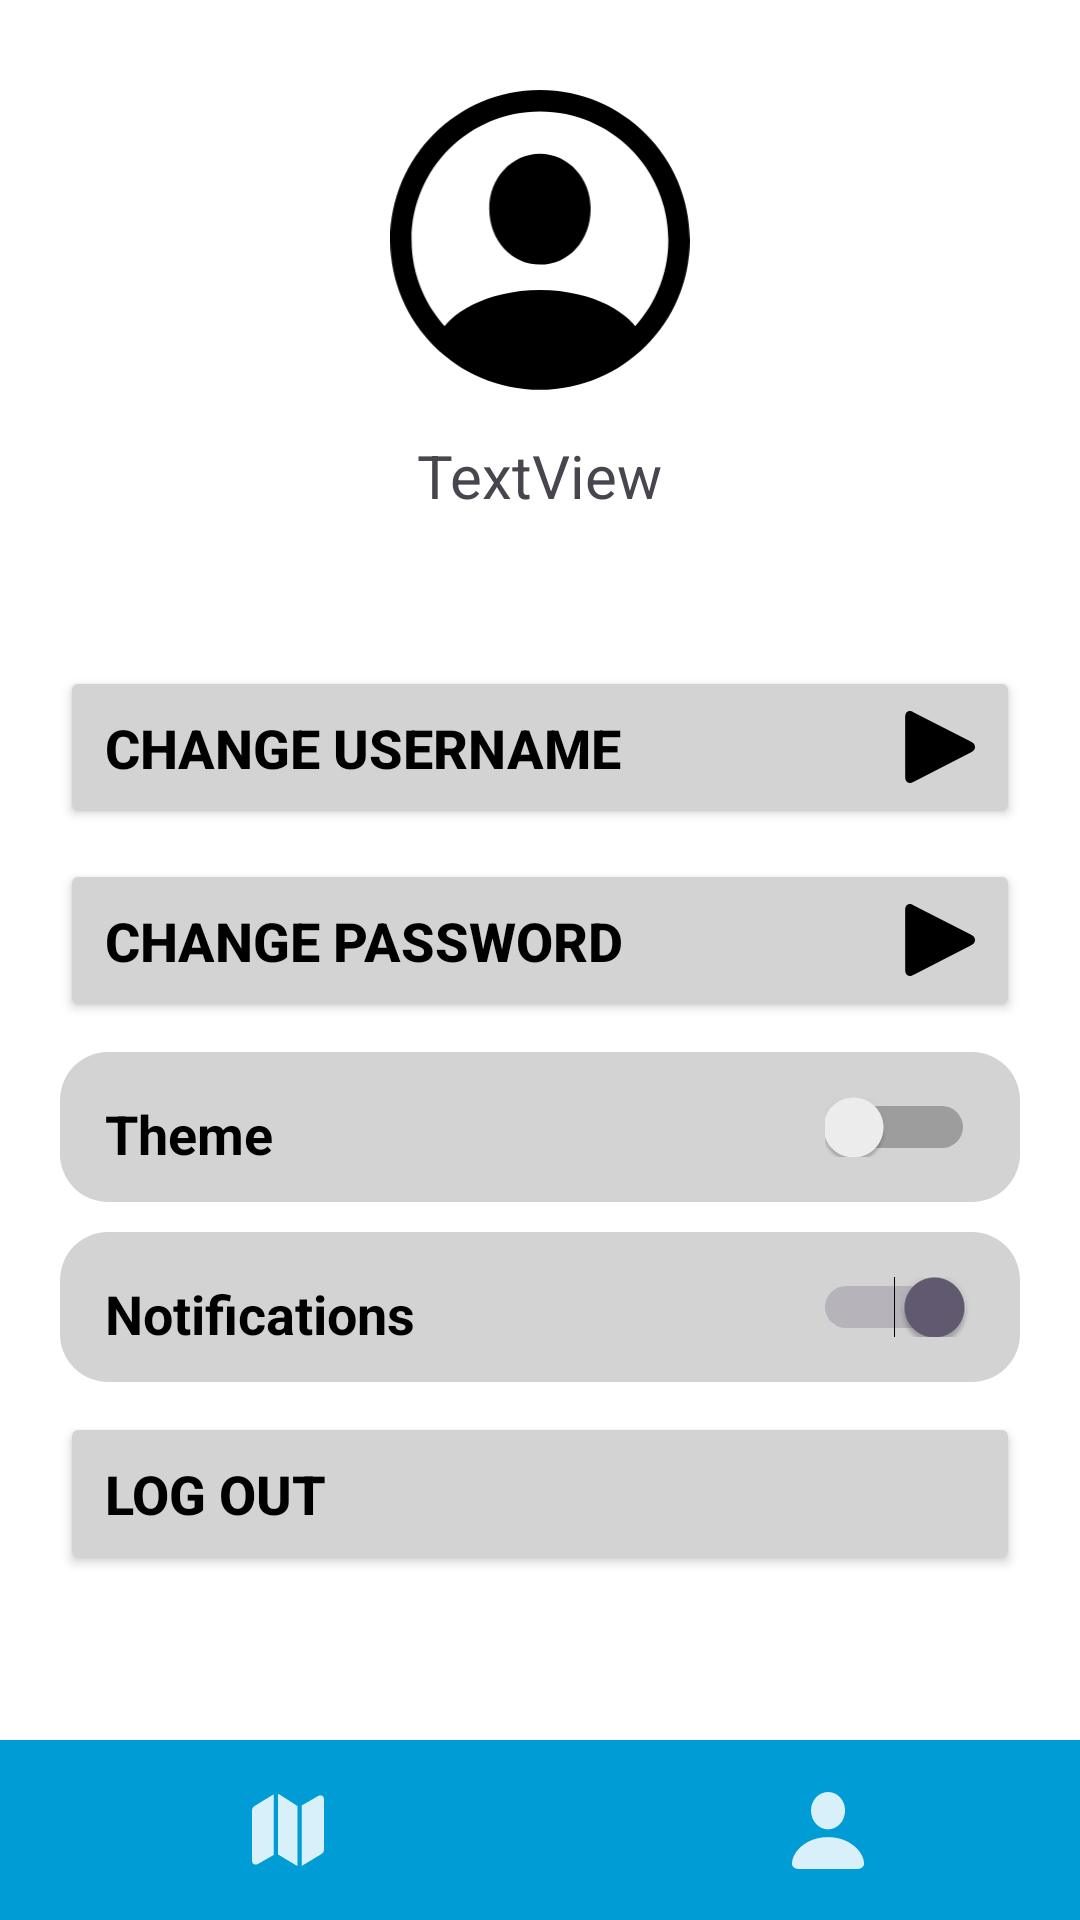

Android layout source for this screen:
<!-- AndroidManifest.xml: application theme Theme.HKU_Hotspot_Frontend -->
<!-- res/layout/activity_settings.xml -->
<?xml version="1.0" encoding="utf-8"?>
<RelativeLayout xmlns:android="http://schemas.android.com/apk/res/android"
    xmlns:app="http://schemas.android.com/apk/res-auto"
    android:layout_width="match_parent"
    android:layout_height="match_parent"
    android:id="@+id/mainLayout"
    android:background="@color/background">

    

    

    <LinearLayout
        android:id="@+id/profile_information"
        android:layout_width="wrap_content"
        android:layout_height="wrap_content"
        android:orientation="vertical"
        android:layout_centerHorizontal="true">

        <ImageView
            android:id="@+id/profile_picture"
            android:layout_width="100dp"
            android:layout_height="100dp"
            android:layout_marginTop="30dp"
            android:contentDescription="Profile Picture"
            android:src="?attr/profileDrawable" />

        <TextView
            android:id="@+id/userNameTextView"
            android:layout_width="wrap_content"
            android:layout_height="wrap_content"
            android:layout_gravity="center_horizontal"
            android:layout_marginTop="15dp"
            android:text="TextView"
            android:textSize="20sp" />
    </LinearLayout>

    <LinearLayout
        android:id="@+id/profile_options"
        android:layout_width="match_parent"
        android:layout_height="wrap_content"
        android:layout_below="@id/profile_information"
        android:layout_marginTop="20dp"
        android:orientation="vertical"
        android:padding="20dp">

        
        <Button
            android:id="@+id/button_change_username"
            android:layout_width="match_parent"
            android:layout_height="wrap_content"
            android:layout_marginTop="10dp"
            android:backgroundTint="@color/light_gray"
            android:drawableEnd="?attr/arrowDrawable"
            android:gravity="center_vertical"
            android:onClick="goToChangeUsername"
            android:padding="15dp"
            android:text="Change Username"
            android:textColor="@color/text_color"
            android:textSize="18sp"
            android:textStyle="bold" />

        
        <Button
            android:id="@+id/button_change_password"
            android:layout_width="match_parent"
            android:layout_height="wrap_content"
            android:layout_marginTop="10dp"
            android:backgroundTint="@color/light_gray"
            android:drawableEnd="?attr/arrowDrawable"
            android:gravity="center_vertical"
            android:onClick="goToChangePassword"
            android:padding="15dp"
            android:text="Change Password"
            android:textColor="@color/text_color"
            android:textSize="18sp"
            android:textStyle="bold" />

        
        <LinearLayout
            android:layout_width="match_parent"
            android:layout_height="50dp"
            android:layout_marginTop="10dp"
            android:background="@drawable/tab_background"
            android:gravity="center_vertical"
            android:orientation="horizontal"
            android:padding="15dp">

            <TextView
                android:id="@+id/themeText"
                android:layout_width="0dp"
                android:layout_height="wrap_content"
                android:layout_weight="1"
                android:backgroundTint="@color/light_gray"
                android:text="Theme"
                android:textColor="@color/text_color"
                android:textSize="18sp"
                android:textStyle="bold" />

            <Switch
                android:id="@+id/switch_theme"
                android:layout_width="50dp"
                android:layout_height="50dp" />
        </LinearLayout>

        
        <LinearLayout
            android:layout_width="match_parent"
            android:layout_height="50dp"
            android:layout_marginTop="10dp"
            android:background="@drawable/tab_background"
            android:gravity="center_vertical"
            android:orientation="horizontal"
            android:padding="15dp">

            <TextView
                android:layout_width="0dp"
                android:layout_height="wrap_content"
                android:layout_weight="1"
                android:backgroundTint="@color/light_gray"
                android:text="Notifications"
                android:textColor="@color/text_color"
                android:textSize="18sp"
                android:textStyle="bold" />

            <Switch
                android:id="@+id/switch_notifications"
                android:layout_width="50dp"
                android:layout_height="50dp"
                android:checked="true" />

        </LinearLayout>

        <Button
            android:id="@+id/button_log_out"
            android:layout_width="match_parent"
            android:layout_height="wrap_content"
            android:layout_marginTop="10dp"
            android:backgroundTint="@color/light_gray"
            android:gravity="fill_horizontal|center_vertical"
            android:padding="15dp"
            android:text="Log out"
            android:textColor="@color/text_color"
            android:textSize="18sp"
            android:textStyle="bold" />

    </LinearLayout>

    

    <LinearLayout
        android:id="@+id/bottom_navigation"
        android:layout_width="match_parent"
        android:layout_height="60dp"
        android:layout_alignParentBottom="true"
        android:orientation="horizontal"
        android:background="@color/light_blue">

        <ImageButton
            android:id="@+id/map_button"
            android:layout_width="wrap_content"
            android:layout_height="match_parent"
            android:layout_weight="1"
            android:src="@drawable/map_hotbar"
            android:contentDescription="Map"
            android:background="?attr/selectableItemBackgroundBorderless" />

        <ImageButton
            android:id="@+id/profile_button"
            android:layout_width="0dp"
            android:layout_height="match_parent"
            android:layout_weight="1"
            android:src="@drawable/person_fill"
            android:contentDescription="Profile"
            android:background="?attr/selectableItemBackgroundBorderless" />

    </LinearLayout>

</RelativeLayout>
<!-- resources referenced by this layout -->
<resources>
  <color name="background">#FFFFFF</color>
  <color name="light_blue">#009CD5</color>
  <color name="light_gray">#D3D3D3</color>
  <color name="text_color">#000000</color>
  <!-- drawable map_hotbar (drawable) -->
  <vector xmlns:android="http://schemas.android.com/apk/res/android"
      android:width="24dp"
      android:height="24dp"
      android:viewportWidth="513.48"
      android:viewportHeight="488.87">
    <path
        android:fillColor="#FF000000"
        android:pathData="M0,0h513.48v488.87h-513.48z"
        android:strokeAlpha="0"
        android:fillAlpha="0"/>
    <path
        android:pathData="M0,453.13C0,469.92 9.77,479.49 26.17,479.49C32.03,479.49 38.09,477.73 45.31,473.63L154.88,414.06L154.88,3.13C150.2,5.08 145.12,7.62 140.23,10.35L20.31,80.27C6.64,87.89 0,98.44 0,114.06ZM185.94,410.74L312.3,483.2C316.21,485.35 320.12,487.11 323.83,488.09L323.83,81.45L200.59,6.05C196.09,3.32 191.02,1.17 185.94,0ZM355.08,487.3C357.81,486.33 360.74,485.16 363.48,483.4L493.36,408.98C506.84,401.17 513.48,390.82 513.48,375L513.48,35.74C513.48,18.75 503.52,9.38 487.5,9.38C481.64,9.38 475.59,11.13 468.36,15.23L355.08,77.73Z"
        android:fillColor="#ffffff"
        android:fillAlpha="0.85"/>
  </vector>
  <!-- drawable person_fill (drawable) -->
  <vector xmlns:android="http://schemas.android.com/apk/res/android" android:height="25.585955dp" android:viewportHeight="450.59" android:viewportWidth="422.66" android:width="24dp">
        
      <path android:fillAlpha="0" android:fillColor="#000000" android:pathData="M0,0h422.66v450.59h-422.66z" android:strokeAlpha="0"/>
        
      <path android:fillAlpha="0.85" android:fillColor="#ffffff" android:pathData="M41.21,450.39L381.45,450.39C407.03,450.39 422.66,438.09 422.66,418.16C422.66,353.32 341.6,263.87 211.33,263.87C81.05,263.87 0,353.32 0,418.16C0,438.09 15.63,450.39 41.21,450.39ZM211.52,218.75C266.02,218.75 311.72,170.31 311.72,107.81C311.72,46.68 265.63,0 211.52,0C157.62,0 111.52,47.46 111.52,108.2C111.52,170.31 157.23,218.75 211.52,218.75Z"/>
      
  </vector>
  <!-- drawable tab_background (drawable) -->
  <shape xmlns:android="http://schemas.android.com/apk/res/android">
      <solid android:color="@color/light_gray" />
      <corners android:radius="16dp" />
      <padding android:left="10dp" android:top="10dp" android:right="10dp" android:bottom="10dp" />
  </shape>
  <style name="Theme.HKU_Hotspot_Frontend" parent="Base.Theme.HKU_Hotspot_Frontend" />
  <style name="Base.Theme.HKU_Hotspot_Frontend" parent="Theme.Material3.DayNight.NoActionBar">
          
          <item name="android:textColorPrimary">@color/text_color</item>
          <item name="profileDrawable">@drawable/profile</item>
          <item name="arrowDrawable">@drawable/arrow</item>
  
      </style>
  <!-- drawable arrow (drawable) -->
  <vector xmlns:android="http://schemas.android.com/apk/res/android"
      android:width="24dp"
      android:height="24dp"
      android:viewportWidth="422.85"
      android:viewportHeight="399.41">
    <path
        android:fillColor="#FF000000"
        android:pathData="M0,0h422.85v399.41h-422.85z"
        android:strokeAlpha="0"
        android:fillAlpha="0"/>
    <path
        android:pathData="M40.23,399.41C49.41,399.41 56.45,395.51 66.21,390.63L397.66,230.08C416.6,220.9 422.85,212.11 422.85,199.8C422.85,187.7 416.6,178.91 397.66,169.53L66.21,9.18C56.25,4.3 49.22,0.39 40.04,0.39C23.24,0.39 12.7,13.09 12.7,33.2L12.89,366.6C12.89,386.52 23.44,399.41 40.23,399.41Z"
        android:fillColor="#000000"/>
  </vector>
</resources>
